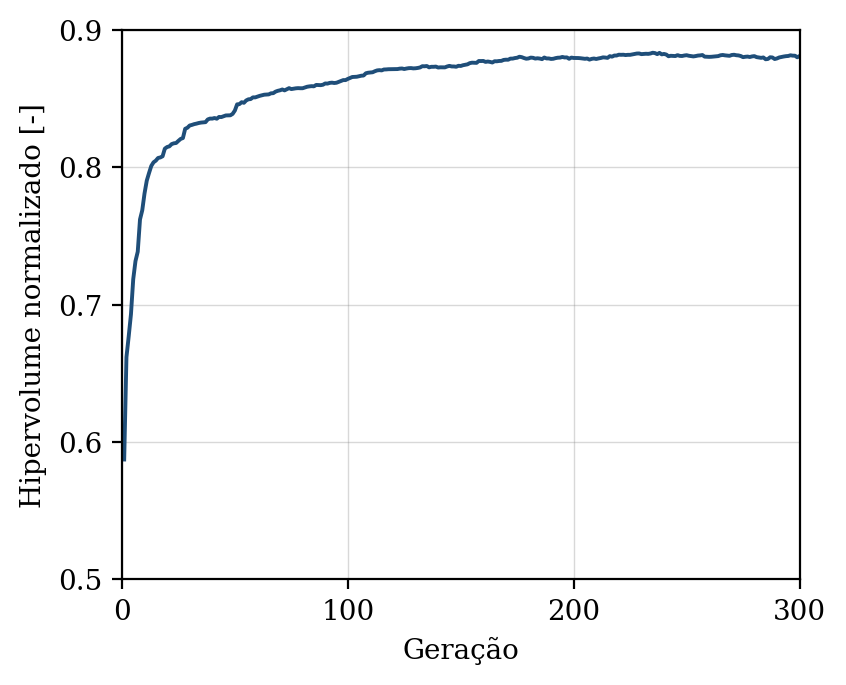

The data file committed next to this chart (first rows):
geracao, hipervolume, n_solucoes, n_avaliacoes
1, 0.5873, 3, 50
2, 0.6618, 7, 100
3, 0.677, 11, 150
4, 0.6931, 11, 200
5, 0.7185, 18, 250
6, 0.7317, 22, 300
7, 0.7386, 30, 350
8, 0.762, 29, 400
9, 0.7687, 35, 450
10, 0.781, 35, 500
11, 0.7903, 43, 550
12, 0.7959, 50, 600
13, 0.8011, 50, 650
14, 0.8037, 50, 700
15, 0.8049, 50, 750
16, 0.8068, 50, 800
17, 0.8072, 50, 850
18, 0.8081, 50, 900
19, 0.8136, 50, 950
20, 0.8148, 50, 1000
21, 0.8153, 50, 1050
22, 0.8169, 50, 1100
23, 0.8175, 50, 1150
24, 0.8177, 50, 1200
25, 0.8193, 50, 1250
26, 0.8207, 50, 1300
27, 0.8213, 50, 1350
28, 0.8281, 50, 1400
29, 0.8288, 50, 1450
30, 0.8305, 50, 1500
31, 0.8309, 50, 1550
32, 0.8315, 50, 1600
33, 0.8318, 50, 1650
34, 0.8323, 50, 1700
35, 0.8326, 50, 1750
36, 0.8327, 50, 1800
37, 0.8329, 50, 1850
38, 0.8349, 50, 1900
39, 0.8355, 50, 1950
40, 0.8355, 50, 2000
41, 0.8359, 50, 2050
42, 0.8354, 50, 2100
43, 0.8367, 50, 2150
44, 0.8366, 50, 2200
45, 0.8372, 50, 2250
46, 0.8378, 50, 2300
47, 0.8379, 50, 2350
48, 0.8379, 50, 2400
49, 0.8389, 50, 2450
50, 0.8413, 50, 2500
51, 0.8459, 50, 2550
52, 0.846, 50, 2600
53, 0.8474, 50, 2650
54, 0.847, 50, 2700
55, 0.8487, 50, 2750
56, 0.8495, 50, 2800
57, 0.8497, 50, 2850
58, 0.851, 50, 2900
59, 0.8509, 50, 2950
60, 0.8515, 50, 3000
... 240 more rows
